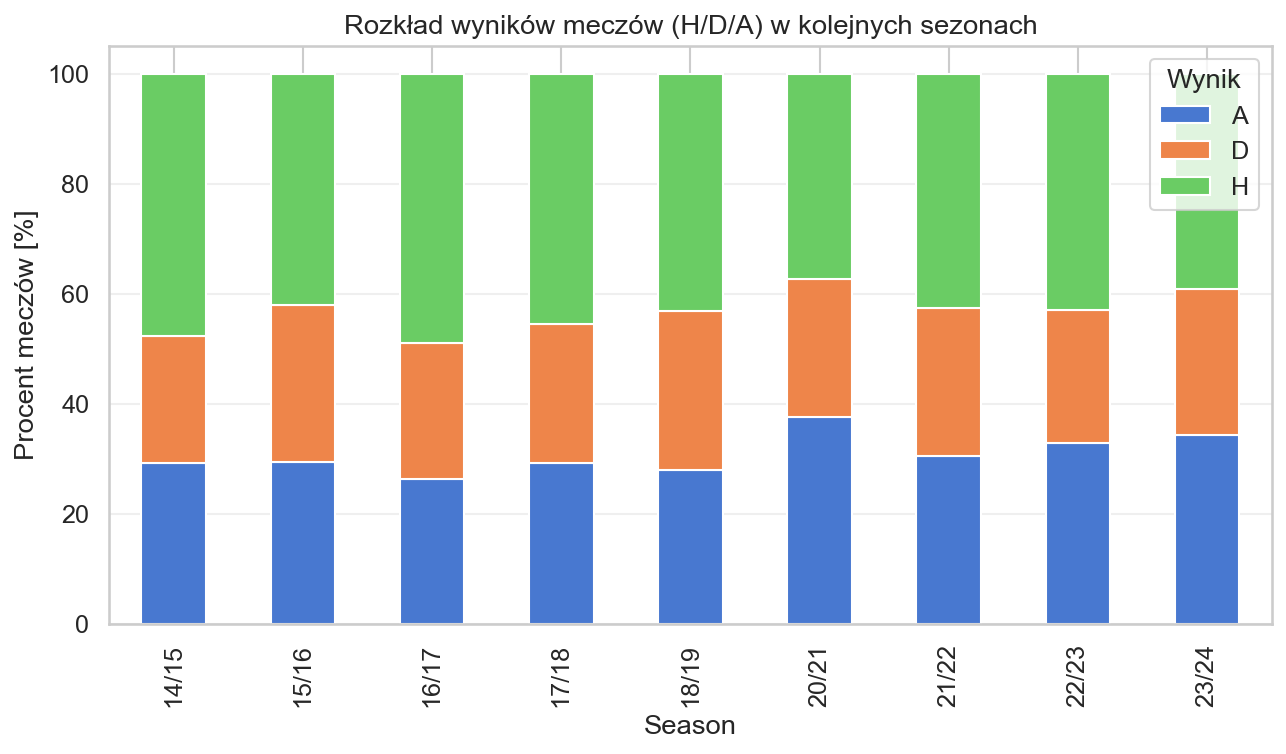

Source data for this figure (header and first rows):
Season, FTR, Percentage
14/15, H, 47.63
14/15, A, 29.21
14/15, D, 23.16
15/16, H, 42.11
15/16, A, 29.47
15/16, D, 28.42
16/17, H, 48.95
16/17, A, 26.32
16/17, D, 24.74
17/18, H, 45.53
17/18, A, 29.21
17/18, D, 25.26
18/19, H, 43.16
18/19, D, 28.95
18/19, A, 27.89
20/21, A, 37.63
20/21, H, 37.37
20/21, D, 25.0
21/22, H, 42.63
21/22, A, 30.53
21/22, D, 26.84
22/23, H, 42.89
22/23, A, 32.89
22/23, D, 24.21
23/24, H, 39.22
23/24, A, 34.31
23/24, D, 26.47
